Run: headless pygame with SDL's dummy video driver; simulated clock (each Clock.tick advances the game by its frame time, no real sleeping); random seed 0; keys injected as events and as key.get_pressed() state; no mouse input.
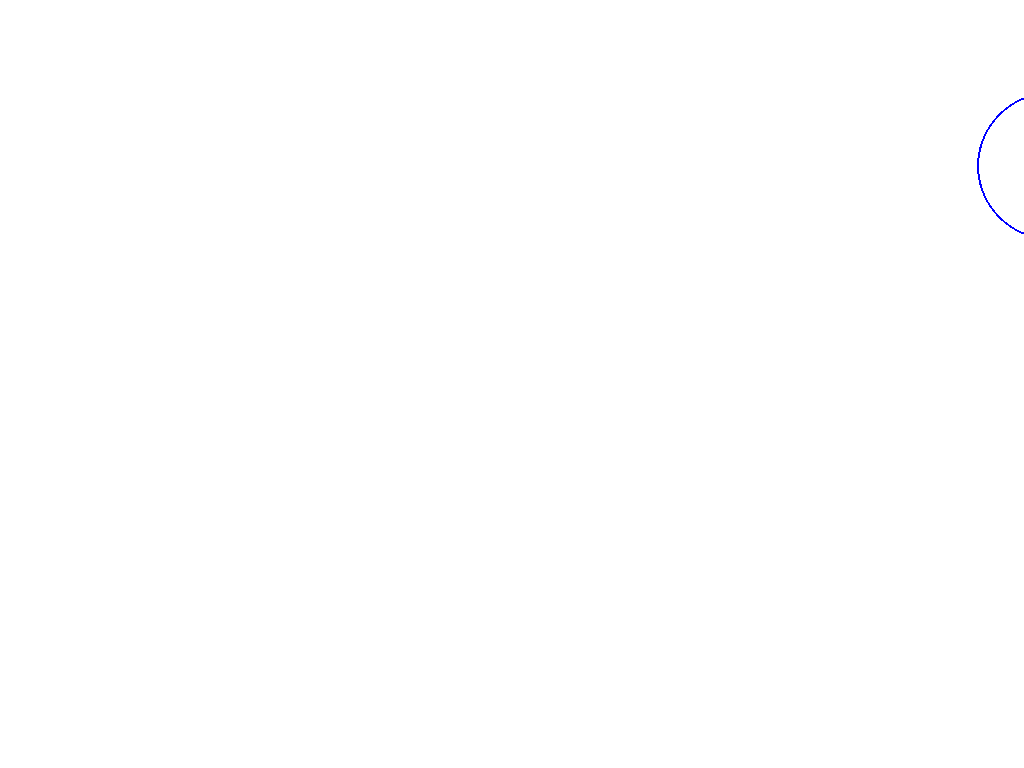
Frame 1 of 4 · flips 1–60 · no input
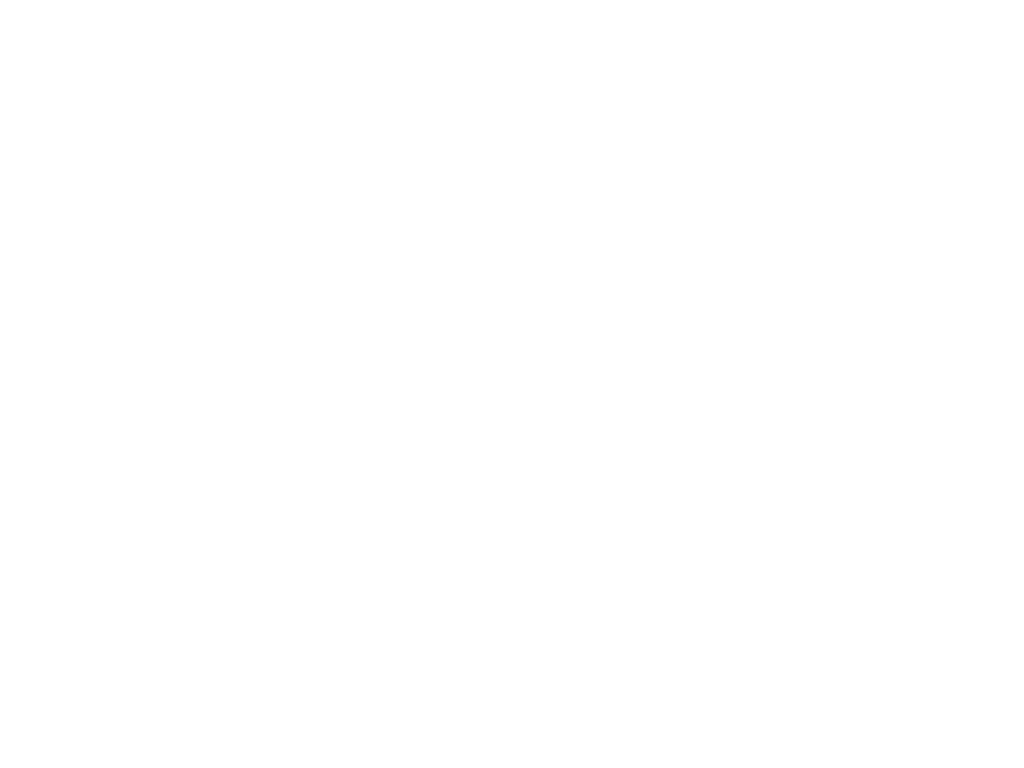
Frame 2 of 4 · flips 61–180 · tapped SPACE, RETURN · held RIGHT (→), D
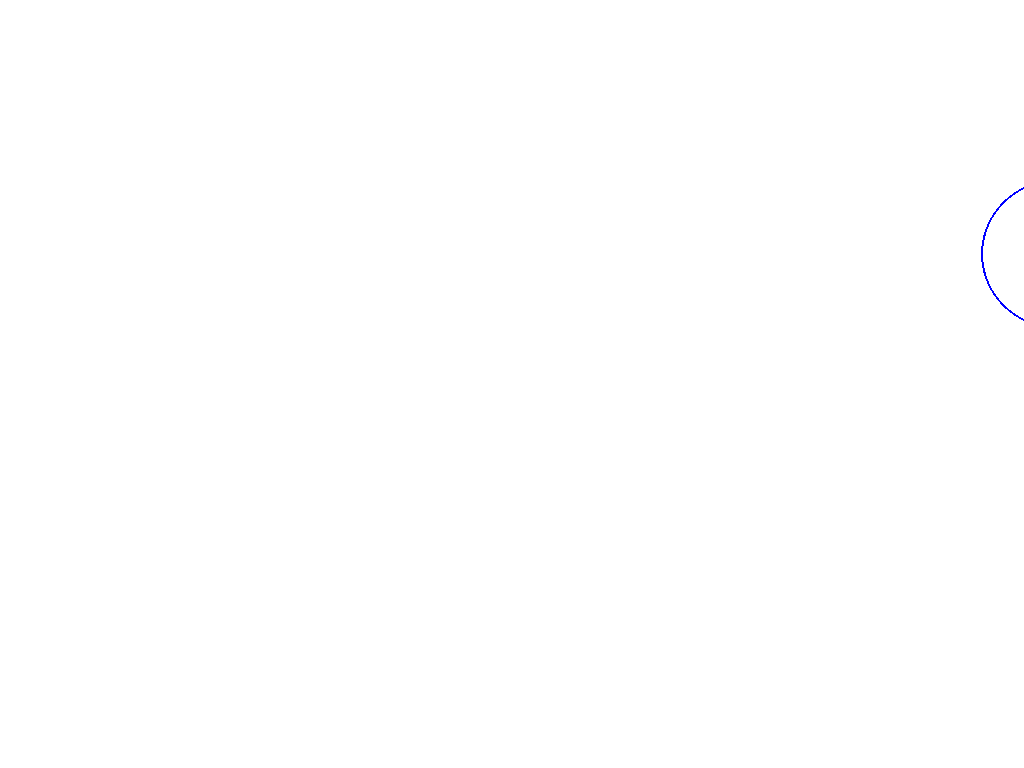
Frame 3 of 4 · flips 181–300 · held DOWN (↓), S
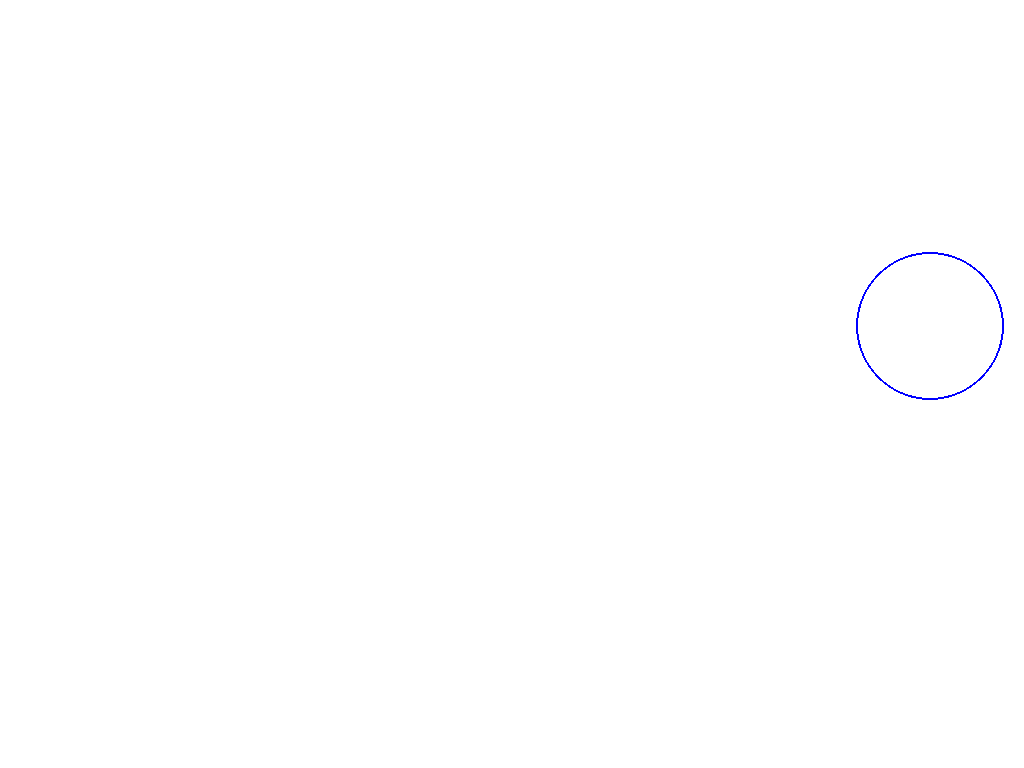
Frame 4 of 4 · flips 301–420 · held LEFT (←), A, UP (↑), W

The pygame program that drew these frames:

import pygame
import random
import math
import os

background_colour = (255,255,255)
pygame.init()

if os.name == 'posix':
	(width, height) = (1300, 2000)
	screen = pygame.display.set_mode((width, height), pygame.FULLSCREEN)
else:
	(width, height) = (800, 800)
	os.environ['SDL_VIDEO_WINDOW_POS'] = '100,15'
	screen = pygame.display.set_mode((width, height))

pygame.display.set_caption('Move particle basic')
(w, h) = screen.get_size()

drag = 0.999
elasticity = 0.75
gravity = (math.pi, 0.002)

def addVectors(v1, v2):
    angle1 = v1[0]
    angle2 = v2[0]
    length1 = v1[1]
    length2 = v2[1]
    x  = math.sin(angle1) * length1 + math.sin(angle2) * length2
    y  = math.cos(angle1) * length1 + math.cos(angle2) * length2
    
    angle = 0.5 * math.pi - math.atan2(y, x)
    length  = math.hypot(x, y)

    return (angle, length)

class Particle():
    def __init__(self, x, y, size):
        self.x = x
        self.y = y
        self.size = size
        self.colour = (0, 0, 255)
        self.thickness = 2
        self.speed = 0
        self.angle = 0

    def display(self):
        pygame.draw.circle(screen, self.colour, (int(self.x), int(self.y)), self.size, self.thickness)

    def move(self):
        (self.angle, self.speed) = addVectors((self.angle, self.speed), gravity)
        self.x += math.sin(self.angle) * self.speed
        self.y -= math.cos(self.angle) * self.speed
        self.speed *= drag

    def bounce(self):
        if self.x > width - self.size:
            self.x = 2*(width - self.size) - self.x
            self.angle = - self.angle
            self.speed *= elasticity

        elif self.x < self.size:
            self.x = 2*self.size - self.x
            self.angle = - self.angle
            self.speed *= elasticity

        if self.y > height - self.size:
            self.y = 2*(height - self.size) - self.y
            self.angle = math.pi - self.angle
            self.speed *= elasticity

        elif self.y < self.size:
            self.y = 2*self.size - self.y
            self.angle = math.pi - self.angle
            self.speed *= elasticity

number_of_particles = 1
my_particles = []

for n in range(number_of_particles):
    size = random.randint(50, 100)
    x = random.randint(size, width-size)
    y = random.randint(size, height-size)

    particle = Particle(x, y, size)
    #particle.speed = random.random()
    particle.speed = 2
    particle.angle = random.uniform(0, math.pi*2)

    my_particles.append(particle)

running = True
while running:
    for event in pygame.event.get():
        if event.type == pygame.QUIT:
            running = False

    screen.fill(background_colour)

    for particle in my_particles:
        particle.move()
        particle.bounce()
        particle.display()

    pygame.display.flip()
